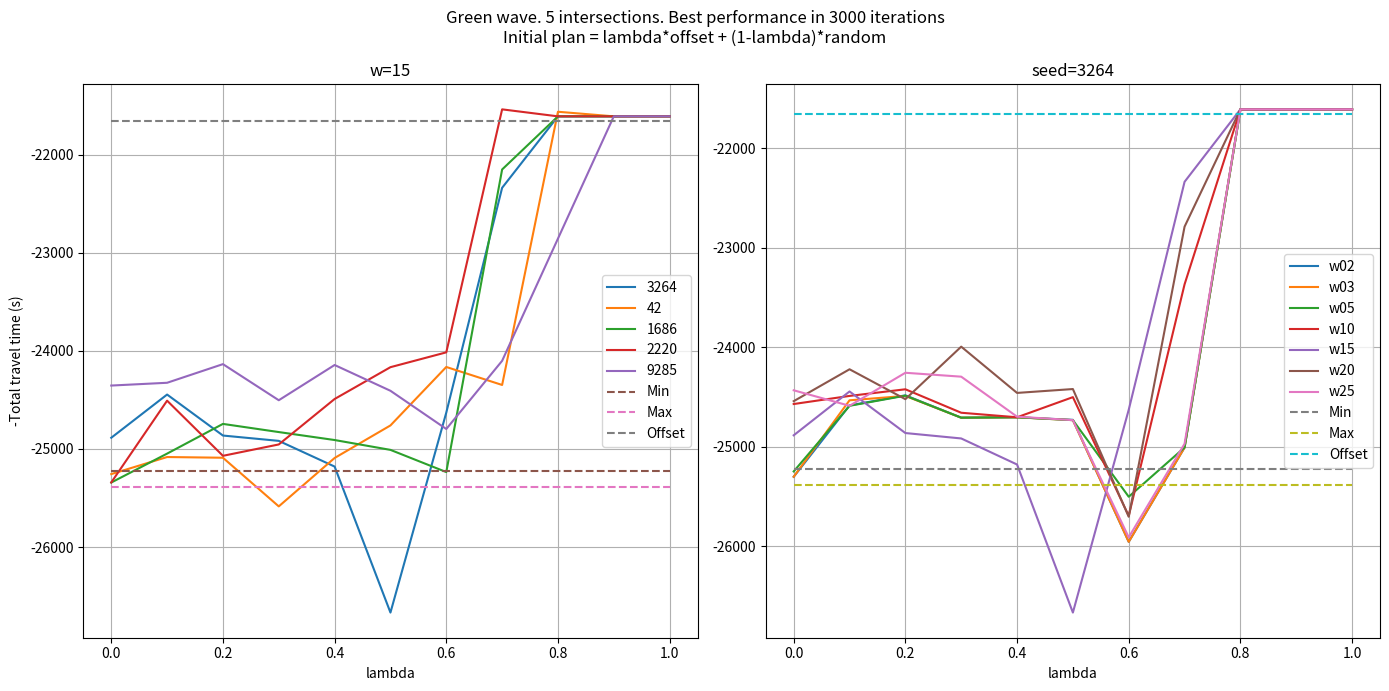

Here is the Python script that generated this plot:
import matplotlib.pyplot as plt
# seed = 3264

res = {
3264: """N= 9.0 Best return= -21609.238452414433
N= 10.0 Best return= -21609.238452414433
N= 7.0 Best return= -22337.746159785675
N= 5.0 Best return= -26668.44143948945
N= 0.0 Best return= -24886.181083912685
N= 1.0 Best return= -24445.63925966282
N= 4.0 Best return= -25179.912454570454
N= 6.0 Best return= -24629.414291395966
N= 8.0 Best return= -21609.238452414433
N= 3.0 Best return= -24917.986075335437
N= 2.0 Best return= -24863.596535065823""",
42: """N= 2.0 Best return= -25089.89395452745
N= 1.0 Best return= -25082.695177696332
N= 8.0 Best return= -21562.387786382686
N= 4.0 Best return= -25092.452438277942
N= 3.0 Best return= -25585.84587201423
N= 9.0 Best return= -21609.238452414433
N= 0.0 Best return= -25256.74085443676
N= 5.0 Best return= -24760.572247327436
N= 7.0 Best return= -24347.90832413362
N= 10.0 Best return= -21609.238452414433
N= 6.0 Best return= -24164.551004786175""",
1686: """N= 10.0 Best return= -21609.238452414433
N= 3.0 Best return= -24828.139627361343
N= 0.0 Best return= -25342.726900322166
N= 4.0 Best return= -24909.378050408464
N= 8.0 Best return= -21609.238452414433
N= 6.0 Best return= -25236.080059198288
N= 1.0 Best return= -25047.881850147456
N= 9.0 Best return= -21609.238452414433
N= 7.0 Best return= -22150.90795972415
N= 2.0 Best return= -24744.972206488026
N= 5.0 Best return= -25009.79286870775""",
2220: """N= 8.0 Best return= -21609.238452414433
N= 6.0 Best return= -24015.356694031267
N= 5.0 Best return= -24166.65862343653
N= 0.0 Best return= -25341.91457204941
N= 4.0 Best return= -24491.03298888002
N= 3.0 Best return= -24954.436526570255
N= 9.0 Best return= -21609.238452414433
N= 10.0 Best return= -21609.238452414433
N= 1.0 Best return= -24508.09422272449
N= 7.0 Best return= -21537.94807416154
N= 2.0 Best return= -25070.326875770494""",
9285: """N= 2.0 Best return= -24135.55045189298
N= 4.0 Best return= -24144.47213610023
N= 1.0 Best return= -24325.63583798047
N= 10.0 Best return= -21609.238452414433
N= 7.0 Best return= -24101.810480627464
N= 0.0 Best return= -24353.93032824988
N= 9.0 Best return= -21609.238452414433
N= 5.0 Best return= -24407.272563828326
N= 6.0 Best return= -24796.76025227404
N= 3.0 Best return= -24503.672112988606""",
}

res2 = {
'w02': """N= 10.0 Best return= -21609.238452414433
N= 1.0 Best return= -24586.095311729263
N= 8.0 Best return= -21609.238452414433
N= 3.0 Best return= -24709.204784095215
N= 5.0 Best return= -24730.748175826768
N= 9.0 Best return= -21609.238452414433
N= 7.0 Best return= -25008.753293223082
N= 6.0 Best return= -25957.33822666952
N= 0.0 Best return= -25303.10933352667
N= 4.0 Best return= -24705.169049992965
N= 2.0 Best return= -24484.347816053774""",
'w03': """N= 6.0 Best return= -25957.33822666952
N= 10.0 Best return= -21609.238452414433
N= 4.0 Best return= -24705.169049992965
N= 2.0 Best return= -24490.4041965704
N= 7.0 Best return= -25008.753293223082
N= 3.0 Best return= -24709.204784095215
N= 5.0 Best return= -24733.83340675022
N= 0.0 Best return= -25303.10933352667
N= 9.0 Best return= -21609.238452414433
N= 8.0 Best return= -21609.238452414433
N= 1.0 Best return= -24534.26823748197""",
'w05': """N= 9.0 Best return= -21609.238452414433
N= 10.0 Best return= -21609.238452414433
N= 8.0 Best return= -21609.238452414433
N= 3.0 Best return= -24709.204784095215
N= 7.0 Best return= -25008.753293223082
N= 4.0 Best return= -24705.169049992965
N= 2.0 Best return= -24487.79332840509
N= 1.0 Best return= -24589.687415683977
N= 0.0 Best return= -25249.655217540017
N= 6.0 Best return= -25504.033073639755
N= 5.0 Best return= -24733.83340675022""",
'w10': """N= 0.0 Best return= -24571.848134576892
N= 2.0 Best return= -24423.640226418123
N= 8.0 Best return= -21609.238452414433
N= 4.0 Best return= -24705.169049992965
N= 1.0 Best return= -24490.281734693523
N= 7.0 Best return= -23368.542497275754
N= 10.0 Best return= -21609.238452414433
N= 6.0 Best return= -25696.635065217706
N= 5.0 Best return= -24502.58521558887
N= 9.0 Best return= -21609.238452414433
N= 3.0 Best return= -24659.49542562674""",
'w15': """N= 9.0 Best return= -21609.238452414433
N= 10.0 Best return= -21609.238452414433
N= 7.0 Best return= -22337.746159785675
N= 5.0 Best return= -26668.44143948945
N= 0.0 Best return= -24886.181083912685
N= 1.0 Best return= -24445.63925966282
N= 4.0 Best return= -25179.912454570454
N= 6.0 Best return= -24629.414291395966
N= 8.0 Best return= -21609.238452414433
N= 3.0 Best return= -24917.986075335437
N= 2.0 Best return= -24863.596535065823""",
'w20': """N= 6.0 Best return= -25705.16926797406
N= 4.0 Best return= -24460.139283962344
N= 7.0 Best return= -22788.84801437964
N= 3.0 Best return= -23995.084421330575
N= 10.0 Best return= -21609.238452414433
N= 1.0 Best return= -24222.510796107686
N= 0.0 Best return= -24543.159872897013
N= 8.0 Best return= -21609.238452414433
N= 9.0 Best return= -21609.238452414433
N= 2.0 Best return= -24523.059847529134
N= 5.0 Best return= -24421.24552597492""",
'w25': """N= 8.0 Best return= -21609.238452414433
N= 10.0 Best return= -21609.238452414433
N= 6.0 Best return= -25911.838000346397
N= 9.0 Best return= -21609.238452414433
N= 7.0 Best return= -24971.383483362428
N= 3.0 Best return= -24296.779511016583
N= 5.0 Best return= -24733.833406750222
N= 1.0 Best return= -24589.687415683977
N= 2.0 Best return= -24257.646427786352
N= 0.0 Best return= -24433.70090036745
N= 4.0 Best return= -24699.11887192531""",
#'42w10': """N= 7.0 Best return= -22617.589566604405
#N= 2.0 Best return= -25244.97997906033
#N= 9.0 Best return= -21539.339558304862
#N= 6.0 Best return= -24894.89950705054
#N= 4.0 Best return= -24879.78938320209
#N= 10.0 Best return= -21609.238452414433
#N= 3.0 Best return= -25270.18319295039
#N= 0.0 Best return= -25382.300208303684
#N= 1.0 Best return= -25216.234556243355
#N= 8.0 Best return= -21515.23104947676
#N= 5.0 Best return= -24608.56350463354""",
}

fig, ax = plt.subplots(1,2)
fig.set_size_inches(14,7)

for seed, r in res.items():
    res_tuples = []
    for line in r.split('\n'):
        s = line.split('=')
        N, ret = s[1], s[2]
        N = N.strip(' ').split(' ')[0]
        res_tuples.append((float(N)/10, float(ret)))

    res_tuples = tuple(sorted(res_tuples, key=lambda x: x[0]))
    Ns = [x[0] for x in res_tuples]
    rs = [x[1] for x in res_tuples]

    ax[0].plot(Ns, rs, label=seed)

for seed, r in res2.items():
    res_tuples = []
    for line in r.split('\n'):
        s = line.split('=')
        N, ret = s[1], s[2]
        N = N.strip(' ').split(' ')[0]
        res_tuples.append((float(N)/10, float(ret)))

    res_tuples = tuple(sorted(res_tuples, key=lambda x: x[0]))
    Ns = [x[0] for x in res_tuples]
    rs = [x[1] for x in res_tuples]

    ax[1].plot(Ns, rs, label=seed)

for i in range(2):
    ax[i].plot(Ns, [-25229]*len(Ns), label='Min', linestyle='dashed')
    ax[i].plot(Ns, [-25386]*len(Ns), label='Max', linestyle='dashed')
    ax[i].plot(Ns, [-21652]*len(Ns), label='Offset', linestyle='dashed')


ax[0].set_title('w=15')
ax[0].set_xlabel('lambda')
ax[0].set_ylabel('-Total travel time (s)')
ax[1].set_title('seed=3264')
ax[1].set_xlabel('lambda')
ax[0].legend()
ax[0].grid(visible=True)
ax[1].legend()
ax[1].grid(visible=True)

plt.suptitle('Green wave. 5 intersections. Best performance in 3000 iterations\nInitial plan = lambda*offset + (1-lambda)*random')
plt.tight_layout()
plt.show()
